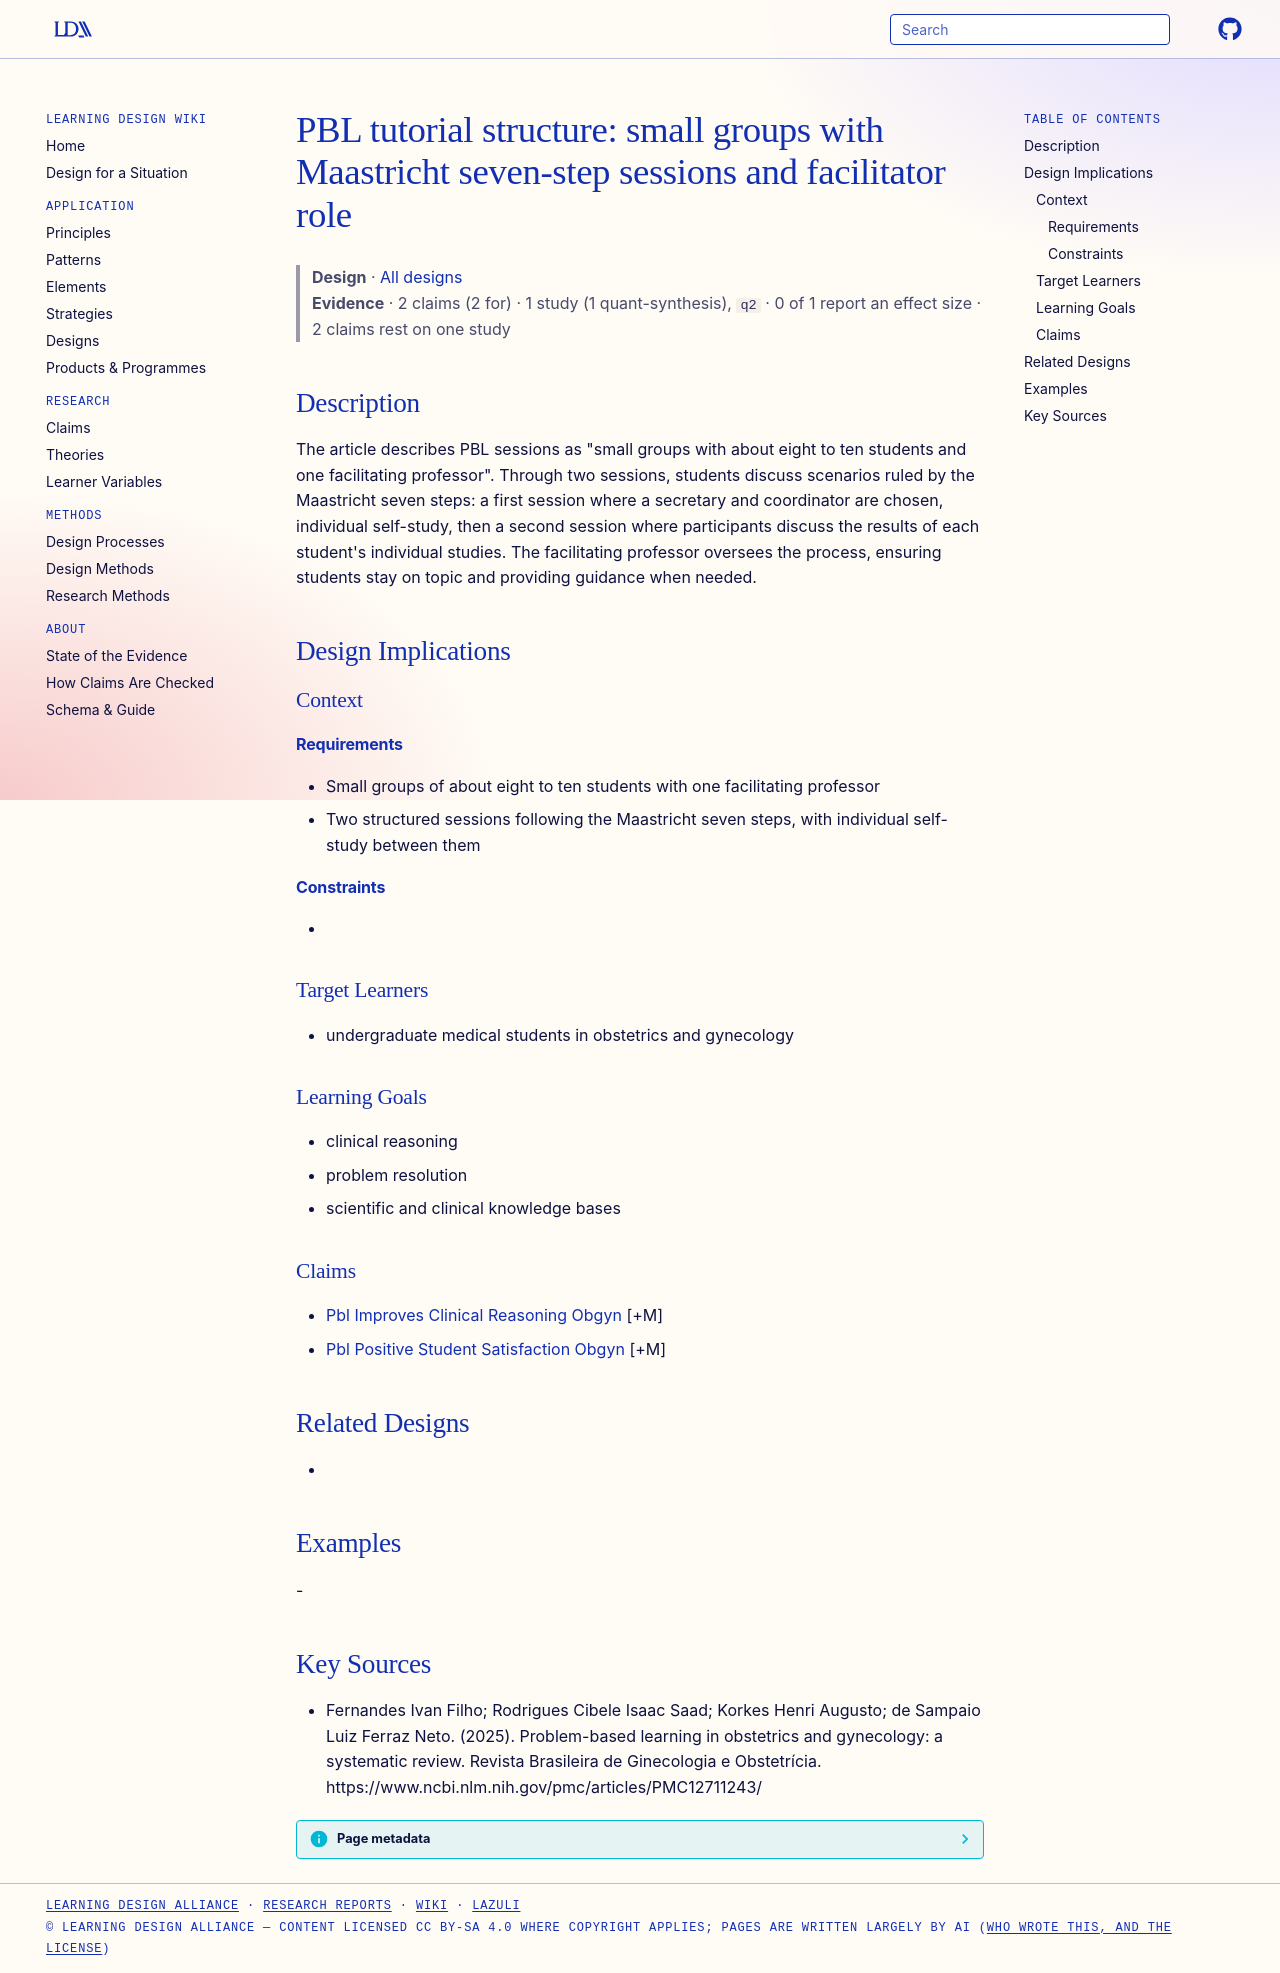

repository: Learning-Design-Alliance/learning-wiki · page: designs/pbl-maastricht-tutorial-process-obgyn/index.html · generator: mkdocs

---
type: design
id: pbl-maastricht-tutorial-process-obgyn
title: "PBL tutorial structure: small groups with Maastricht seven-step sessions and facilitator role"
description: "The article describes PBL sessions as \"small groups with about eight to ten students and one facilitating professor\"."
status: review
generated:
  by: "process:settle-candidates"
  at: 2026-10-31
sources:
  - id: fernandes-ivan-filho-rodrigues-cibele-isaac-saad-korkes-henri-augusto-de-sampaio-luiz-ferraz-neto-2025
    resource: "https://www.ncbi.nlm.nih.gov/pmc/articles/PMC12711243/"
    title: "Fernandes Ivan Filho; Rodrigues Cibele Isaac Saad; Korkes Henri Augusto; de Sampaio Luiz Ferraz Neto. (2025). Problem-based learning in obstetrics and gynecology: a systematic review. Revista Brasileira de Ginecologia e Obstetrícia. https://www.ncbi.nlm.nih.gov/pmc/articles/PMC12711243/"
    author: Fernandes Ivan Filho; Rodrigues Cibele Isaac Saad; Korkes Henri Augusto; de Sampaio Luiz Ferraz Neto
---

# PBL tutorial structure: small groups with Maastricht seven-step sessions and facilitator role

> **Design** · [All designs](index.md)
> **Evidence** · 2 claims (2 for) · 1 study (1 quant-synthesis), `q2` · 0 of 1 report an effect size · 2 claims rest on one study

## Description
The article describes PBL sessions as "small groups with about eight to ten students and one facilitating professor". Through two sessions, students discuss scenarios ruled by the Maastricht seven steps: a first session where a secretary and coordinator are chosen, individual self-study, then a second session where participants discuss the results of each student's individual studies. The facilitating professor oversees the process, ensuring students stay on topic and providing guidance when needed.

## Design Implications

### Context
#### Requirements
- Small groups of about eight to ten students with one facilitating professor
- Two structured sessions following the Maastricht seven steps, with individual self-study between them
#### Constraints
- 

### Target Learners
- undergraduate medical students in obstetrics and gynecology

### Learning Goals
- clinical reasoning
- problem resolution
- scientific and clinical knowledge bases

### Claims
- [Pbl Improves Clinical Reasoning Obgyn](../claims/pbl-improves-clinical-reasoning-obgyn.md) [+M]
- [Pbl Positive Student Satisfaction Obgyn](../claims/pbl-positive-student-satisfaction-obgyn.md) [+M]

## Related Designs
- 

## Examples
-

## Key Sources
- Fernandes Ivan Filho; Rodrigues Cibele Isaac Saad; Korkes Henri Augusto; de Sampaio Luiz Ferraz Neto. (2025). Problem-based learning in obstetrics and gynecology: a systematic review. Revista Brasileira de Ginecologia e Obstetrícia. https://www.ncbi.nlm.nih.gov/pmc/articles/PMC12711243/
